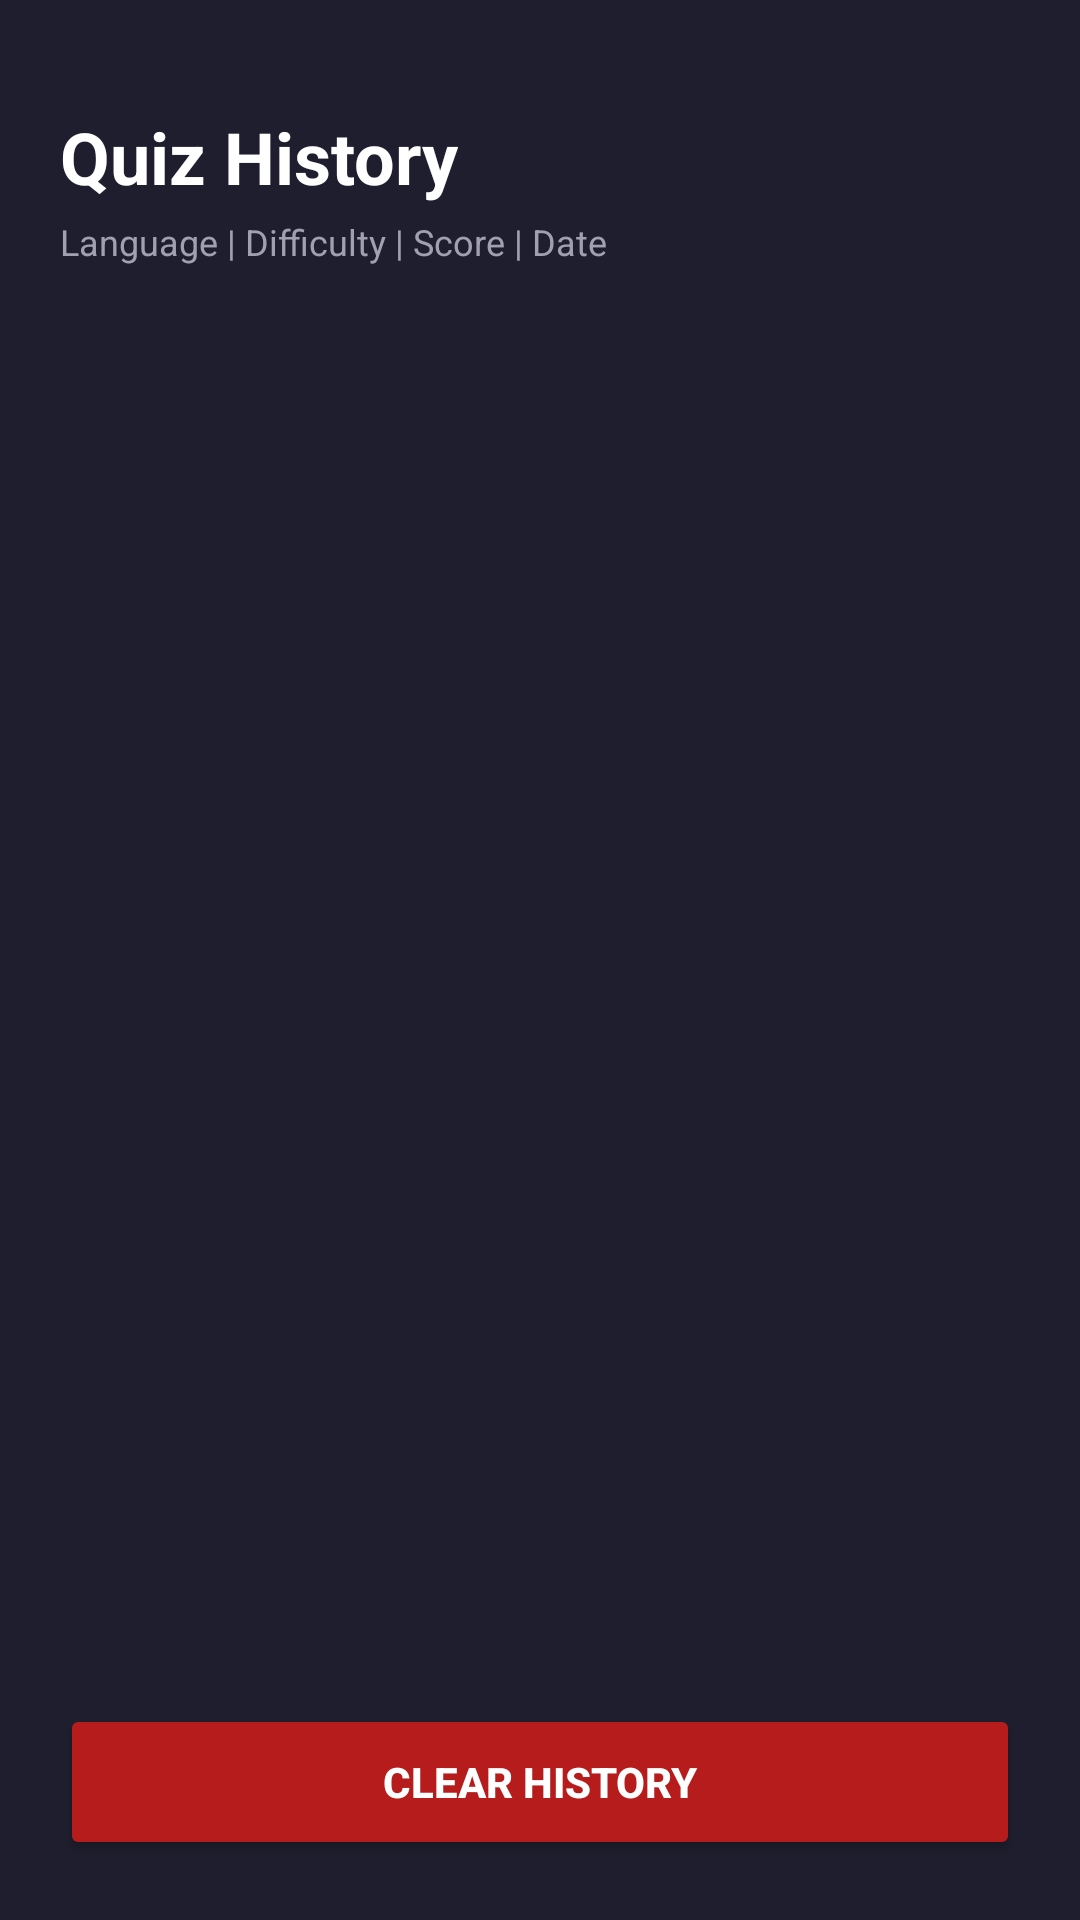

Write the Android layout XML for this screen, with the resource values it uses.
<!-- AndroidManifest.xml: application theme Theme.CodeQuiz -->
<!-- res/layout/activity_history.xml -->
<?xml version="1.0" encoding="utf-8"?>
<LinearLayout xmlns:android="http://schemas.android.com/apk/res/android"
    android:layout_width="match_parent"
    android:layout_height="match_parent"
    android:background="@color/background"
    android:orientation="vertical"
    android:padding="20dp">

    <TextView
        android:layout_width="wrap_content"
        android:layout_height="wrap_content"
        android:layout_marginTop="16dp"
        android:text="Quiz History"
        android:textColor="@color/text_primary"
        android:textSize="24sp"
        android:textStyle="bold" />

    <TextView
        android:layout_width="wrap_content"
        android:layout_height="wrap_content"
        android:layout_marginTop="4dp"
        android:text="Language | Difficulty | Score | Date"
        android:textColor="@color/text_secondary"
        android:textSize="12sp" />

    <TextView
        android:id="@+id/tvEmpty"
        android:layout_width="match_parent"
        android:layout_height="wrap_content"
        android:layout_marginTop="40dp"
        android:gravity="center"
        android:text="No quiz history yet!"
        android:textColor="@color/text_secondary"
        android:textSize="16sp"
        android:visibility="gone" />

    <ListView
        android:id="@+id/listView"
        android:layout_width="match_parent"
        android:layout_height="0dp"
        android:layout_marginTop="16dp"
        android:layout_weight="1"
        android:divider="@color/surface"
        android:dividerHeight="8dp" />

    <Button
        android:id="@+id/btnClear"
        android:layout_width="match_parent"
        android:layout_height="52dp"
        android:layout_marginTop="12dp"
        android:backgroundTint="#B71C1C"
        android:text="CLEAR HISTORY"
        android:textColor="@color/white"
        android:textStyle="bold" />

</LinearLayout>
<!-- resources referenced by this layout -->
<resources>
  <color name="background">#1E1E2E</color>
  <color name="surface">#2A2A3E</color>
  <color name="text_primary">#FFFFFF</color>
  <color name="text_secondary">#A0A0B0</color>
  <color name="white">#FFFFFF</color>
  <style name="Theme.CodeQuiz" parent="Theme.MaterialComponents.DayNight.NoActionBar">
          <item name="colorPrimary">@color/primary</item>
          <item name="colorPrimaryDark">@color/primary_dark</item>
          <item name="android:windowBackground">@color/background</item>
          <item name="colorAccent">@color/primary</item>
      </style>
  <color name="primary">#7C6AF7</color>
  <color name="primary_dark">#5A4ED1</color>
</resources>
